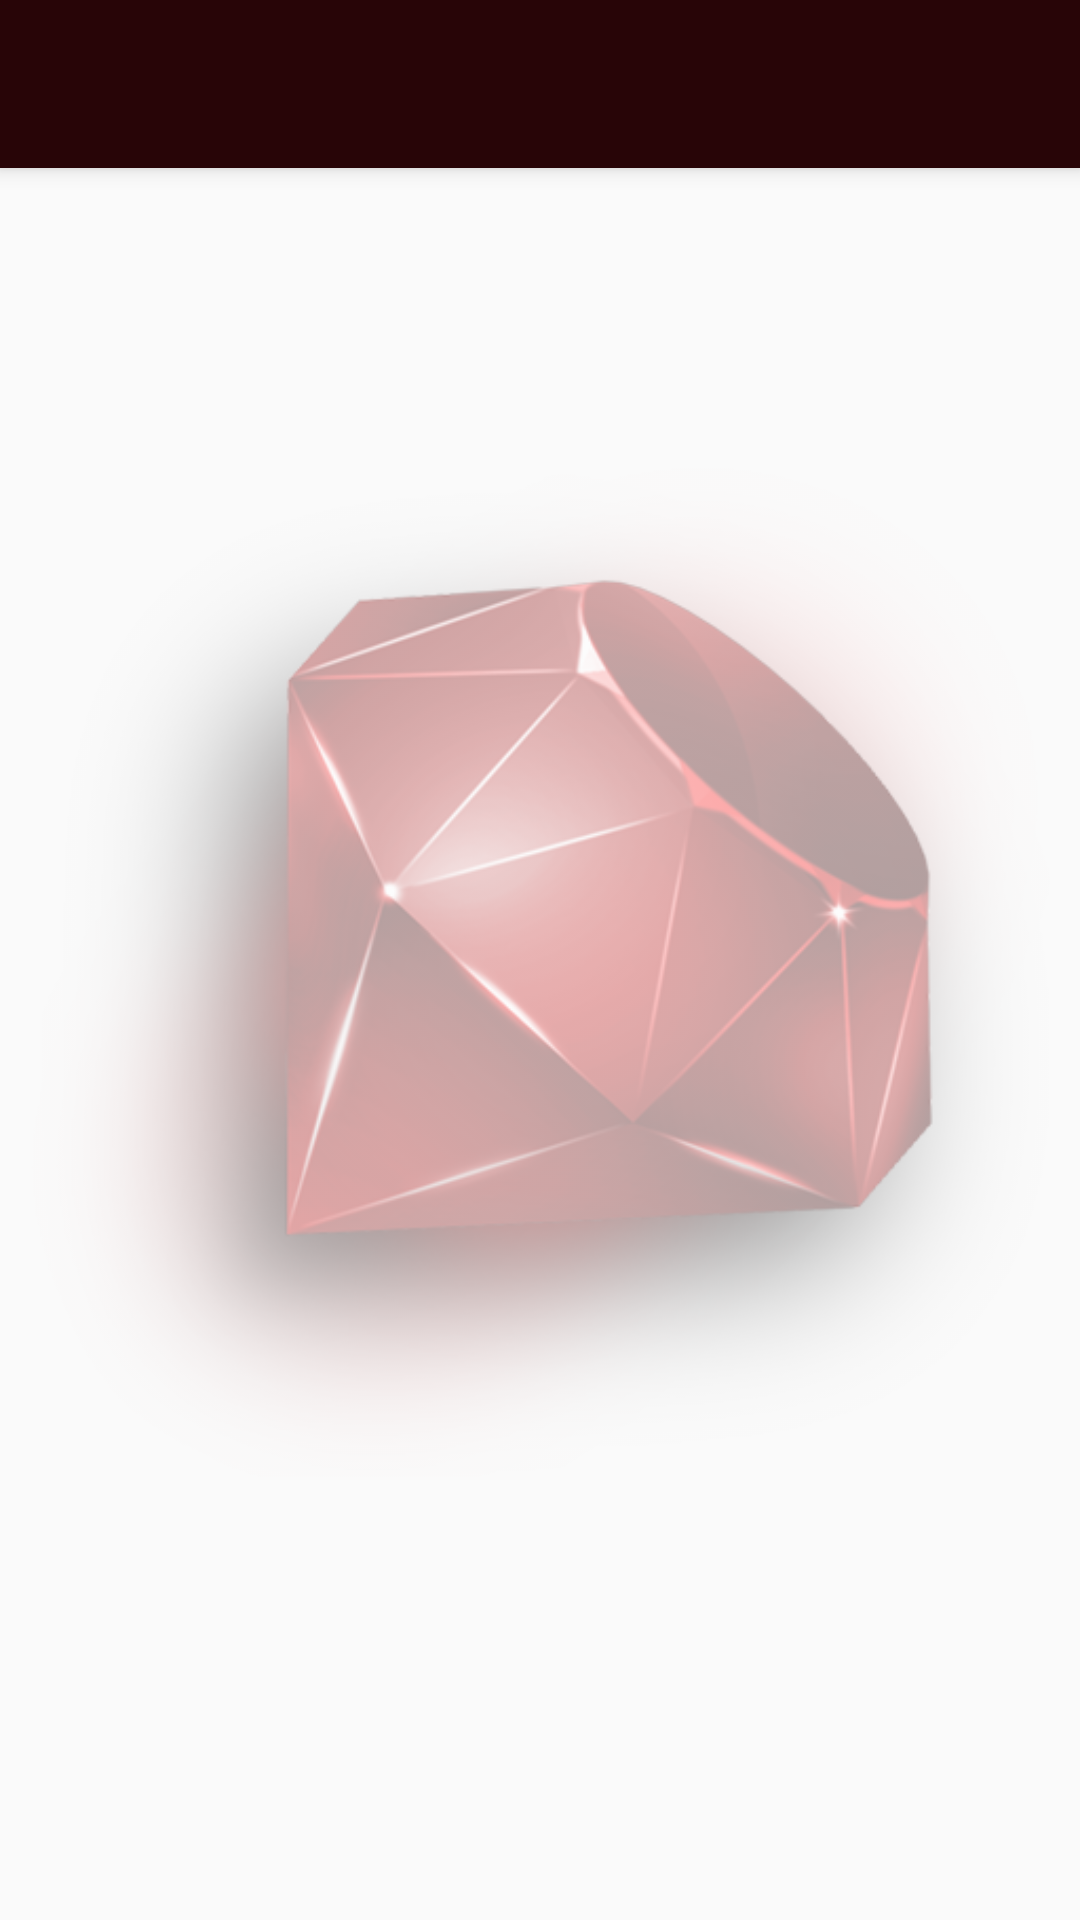

This screen was rendered from an Android layout file. Write that file and the resources it references.
<!-- AndroidManifest.xml: activity theme AppTheme.NoActionBar -->
<!-- res/layout/activity_main.xml -->
<?xml version="1.0" encoding="utf-8"?>
<android.support.design.widget.CoordinatorLayout xmlns:android="http://schemas.android.com/apk/res/android"
    xmlns:app="http://schemas.android.com/apk/res-auto"
    xmlns:tools="http://schemas.android.com/tools"
    android:layout_width="match_parent"
    android:layout_height="match_parent"
    tools:context="com.example.example.rubyjobs.MainActivity">
    <include layout="@layout/logo"/>

    <android.support.design.widget.AppBarLayout
        android:layout_width="match_parent"
        android:layout_height="wrap_content"
        android:theme="@style/AppTheme.AppBarOverlay">

        <android.support.v7.widget.Toolbar
            android:id="@+id/toolbar"
            android:layout_width="match_parent"
            android:layout_height="?attr/actionBarSize"
            android:background="#280507"
            app:popupTheme="@style/AppTheme.PopupOverlay" />

    </android.support.design.widget.AppBarLayout>

    <include layout="@layout/content_main" />

    
        
        
        
        
        
        

    <ListView
        android:id="@+id/list"
        android:layout_width="fill_parent"
        android:layout_height="wrap_content"
        android:layout_marginTop="75dp"
        android:divider="@color/lightMaroon"
        android:dividerHeight="4px"

        />

</android.support.design.widget.CoordinatorLayout>
<!-- res/layout/logo.xml (included above) -->
<?xml version="1.0" encoding="utf-8"?>
<ImageView xmlns:android="http://schemas.android.com/apk/res/android"
    android:layout_width="match_parent"
    android:layout_height="match_parent"
    android:src="@drawable/ruby_icon_splash"
    android:alpha="0.4"
    />
<!-- res/layout/content_main.xml (included above) -->
<?xml version="1.0" encoding="utf-8"?>
<android.support.constraint.ConstraintLayout xmlns:android="http://schemas.android.com/apk/res/android"
    xmlns:app="http://schemas.android.com/apk/res-auto"
    xmlns:tools="http://schemas.android.com/tools"
    android:layout_width="match_parent"
    android:layout_height="match_parent"
    app:layout_behavior="@string/appbar_scrolling_view_behavior"
    tools:context="com.example.example.rubyjobs.MainActivity"
    tools:showIn="@layout/activity_main">

</android.support.constraint.ConstraintLayout>
<!-- resources referenced by this layout -->
<resources>
  <color name="lightMaroon">#d2a2a4</color>
  <!-- drawable ruby_icon_splash: png bitmap (drawable, 165988 bytes) -->
  <style name="AppTheme.AppBarOverlay" parent="ThemeOverlay.AppCompat.Dark.ActionBar" />
  <style name="AppTheme.PopupOverlay" parent="ThemeOverlay.AppCompat.Light" />
  <style name="AppTheme.NoActionBar">
          <item name="windowActionBar">false</item>
          <item name="windowNoTitle">true</item>
      </style>
</resources>
